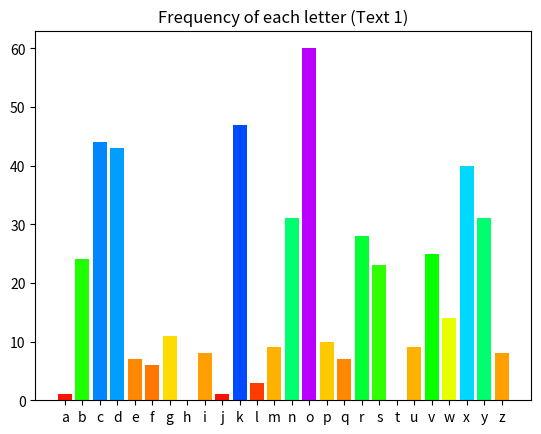

Recreate this plot in Python.
import matplotlib.pyplot as plt
alphabet = "abcdefghijklmnopqrstuvwxyz"

code = """swodkdbkfovvobpbywkxkxdsaeovkxngrycksndgyfkcdkxndbexuvoccvoqcypcdyx
ocdkxnsxdronocobdxokbdrowyxdrockxnrkvpcexukcrkddobonfsckqovsocgrycop
bygxkxngbsxuvonvszkxncxoobypmyvnmywwkxndovvdrkdsdccmevzdybgovvdrycoz
kccsyxcbokngrsmriodcebfsfocdkwzonyxdrocovspovoccdrsxqcdrorkxndrkdwym
uondrowkxndrorokbddrkdponkxnyxdrozonocdkvdrocogybnckzzokbwixkwoscyji
wkxnskcusxqypusxqcvyyuyxwigybuciowsqrdikxnnoczksbxydrsxqlocsnobowksx
cbyexndronomkiypdrkdmyvycckvgbomulyexnvocckxnlkbodrovyxokxnvofovckxn
ccdbodmrpkbkgki"""

letter_counts = [code.count(l) for l in alphabet]
letter_colors = plt.cm.hsv([0.8*i/max(letter_counts) for i in letter_counts])

plt.bar(range(26), letter_counts, color = letter_colors)
plt.xticks(range(26), alphabet)
#
plt.title("Frequency of each letter (Text 1)")

plt.savefig("output.png")